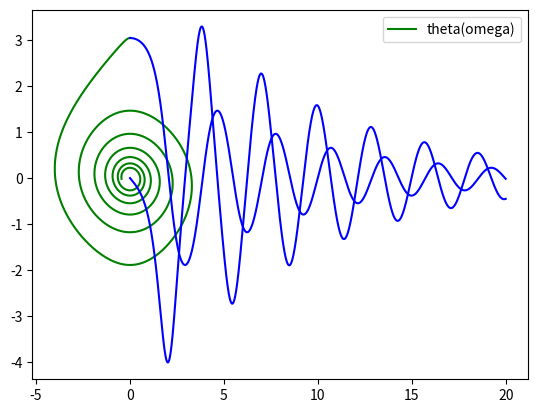

Write Python code to recreate this figure.
import numpy as np
from scipy.integrate import odeint
import matplotlib.pyplot as plt

# peremennaya
t = np.arange(0, 20, 0.01)

# opredelyaem funk
def diff_funk(z,t): # z - izmenenyarmaya vel
    theta, omega = z # ukazanie izmen funk 
    
    dtheta_dt = omega # 1 orave sistem
    domega_dt = - b * omega - c * np.sin(theta)
    
    return dtheta_dt, domega_dt # funk return znachenie proizvodnih

# opredelyaim start znach 
    
theta0 = np.pi - 0.1
omega0 = 0
z0 = theta0,omega0 # start value
b = 0.25
c = 5.0
# rashem sistem ekuanion
sol = odeint(diff_funk, z0, t)

#ctroim colve how 
plt.plot(sol[:,1],sol[:,0], 'g', label='theta(omega)')
plt.plot(t,sol[:,0], 'b')
plt.plot(t,sol[:,1], 'b')
plt.legend()
plt.show()

